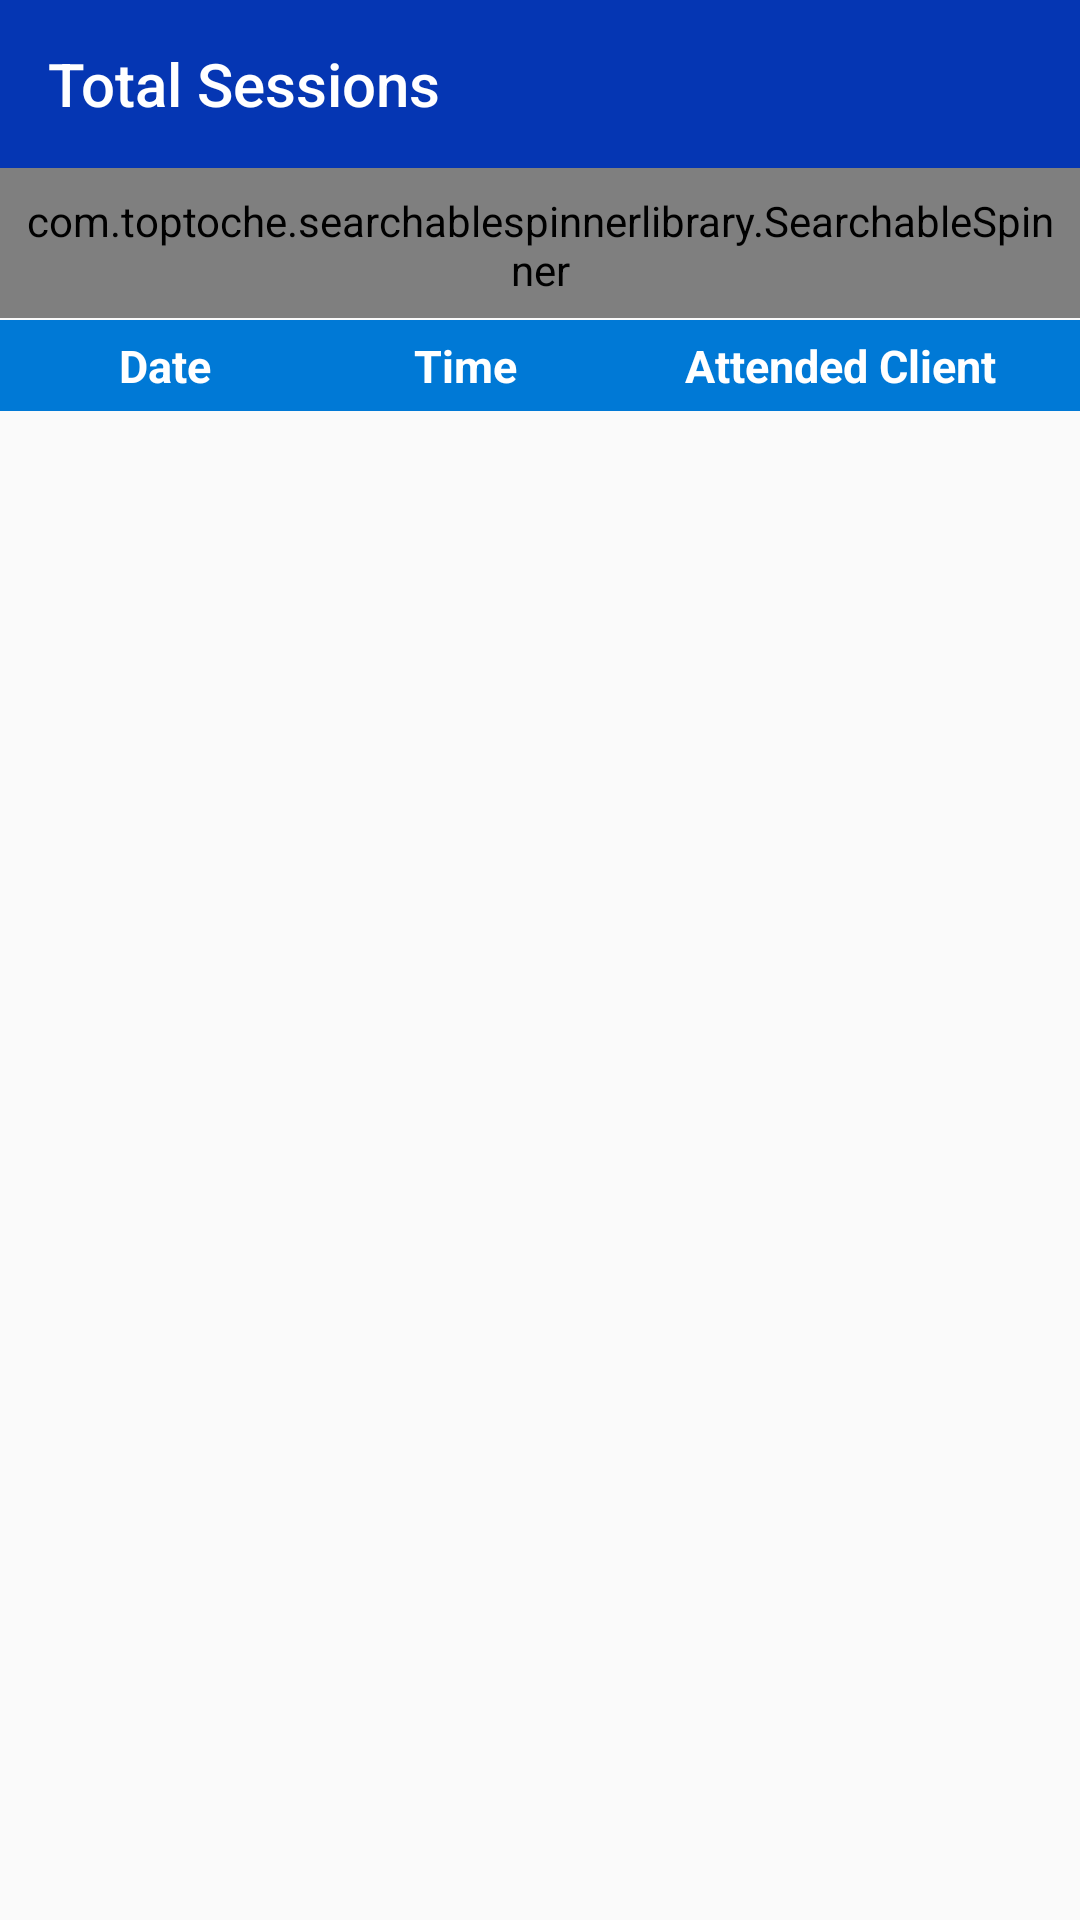

The Android layout XML behind this screen, and the referenced resources:
<!-- AndroidManifest.xml: application theme AppTheme -->
<!-- res/layout/activity_trainer_session_info.xml -->
<?xml version="1.0" encoding="utf-8"?>
<LinearLayout
    xmlns:android="http://schemas.android.com/apk/res/android"
    xmlns:app="http://schemas.android.com/apk/res-auto"
    xmlns:tools="http://schemas.android.com/tools"
    android:layout_width="match_parent"
    android:layout_height="match_parent"
    android:orientation="vertical"
    tools:context=".trainer_session_info">

    <androidx.appcompat.widget.Toolbar
        android:id="@+id/trainer_sessions_toolbar"
        android:layout_width="match_parent"
        android:layout_height="wrap_content"
        app:title="Total Sessions"
        android:theme="@style/ThemeOverlay.AppCompat.Dark.ActionBar"
        android:background="#0536B3"
        app:titleTextColor="#fff"/>

    <com.toptoche.searchablespinnerlibrary.SearchableSpinner
        android:id="@+id/t_name_spinner"
        android:layout_width="match_parent"
        android:layout_height="50dp"
        android:background="#0079D6"
        android:padding="8dp"
        android:layout_marginBottom="0.5dp"/>

    <TableLayout
        android:layout_width="match_parent"
        android:layout_height="wrap_content">

        <TableRow
            android:background="#0079D6"
            android:padding="5dp">

            <TextView
                android:layout_width="0dp"
                android:layout_height="wrap_content"
                android:layout_weight="1"
                android:gravity="center"
                android:textStyle="bold"
                android:textColor="#fff"
                android:text="Date"
                android:textSize="15dp"/>

            <TextView
                android:layout_width="0dp"
                android:layout_height="wrap_content"
                android:layout_weight="1"
                android:gravity="center"
                android:textStyle="bold"
                android:textColor="#fff"
                android:text="Time"
                android:textSize="15dp"/>

            <TextView
                android:id="@+id/txt_attended_client"
                android:layout_width="0dp"
                android:layout_height="wrap_content"
                android:layout_weight="1.5"
                android:gravity="center"
                android:textStyle="bold"
                android:textColor="#fff"
                android:text="Attended Client"
                android:textSize="15dp"/>

        </TableRow>

    </TableLayout>

    <androidx.recyclerview.widget.RecyclerView
        android:id="@+id/trainer_session_recycler_view"
        android:layout_width="match_parent"
        android:layout_height="match_parent"/>

</LinearLayout>
<!-- resources referenced by this layout -->
<resources>
  <style name="AppTheme" parent="Theme.AppCompat.Light.NoActionBar">
          
          <item name="colorPrimary">@color/colorPrimary</item>
          <item name="colorPrimaryDark">@color/colorPrimaryDark</item>
          <item name="colorAccent">@color/colorAccent</item>
      </style>
  <color name="colorPrimary">#6200EE</color>
  <color name="colorPrimaryDark">#3700B3</color>
  <color name="colorAccent">#03DAC5</color>
</resources>
